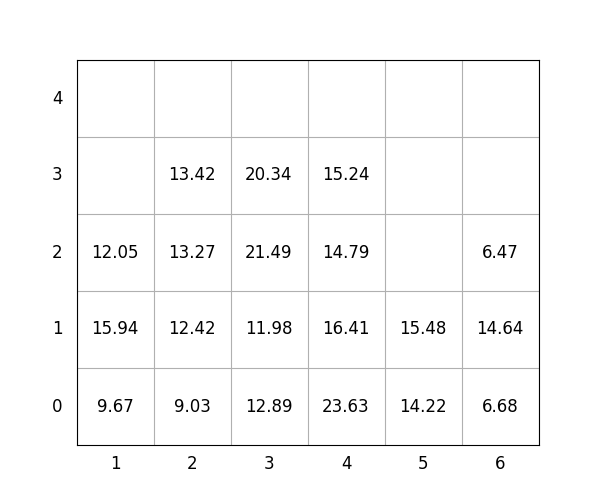

The table this chart was drawn from, first rows:
idx, loc_x, loc_y, loc_z, weight, group, score, seq, reloc, size(ft)
1, 1, 0, 0, 9.67, 2, 209.7, 0, 0, 20
2, 3, 0, 0, 12.89, 0, 12.89, 0, 0, 20
3, 3, 0, 1, 11.98, 2, 212, 0, 0, 20
4, 1, 0, 1, 15.94, 2, 215.9, 0, 0, 20
5, 3, 0, 2, 21.49, 2, 221.5, 0, 0, 20
6, 4, 0, 0, 23.63, 0, 23.63, 0, 0, 20
7, 5, 0, 0, 14.22, 3, 314.2, 0, 0, 20
8, 6, 0, 0, 6.68, 0, 6.68, 1, 0, 20
9, 2, 0, 0, 9.03, 0, 9.03, 2, 0, 20
10, 2, 0, 1, 12.42, 0, 12.42, 3, 0, 20
11, 4, 0, 1, 16.41, 1, 116.4, 4, 0, 20
12, 3, 0, 3, 20.34, 3, 320.3, 5, 0, 20
13, 6, 0, 1, 14.64, 1, 114.6, 6, 1.0, 20
14, 5, 0, 1, 15.48, 3, 315.5, 7, 0, 20
15, 4, 0, 2, 14.79, 2, 214.8, 8, 0, 20
16, 4, 0, 3, 15.24, 2, 215.2, 9, 0, 20
17, 2, 0, 2, 13.27, 1, 113.3, 10, 0, 20
18, 2, 0, 3, 13.42, 1, 113.4, 11, 0, 20
19, 6, 0, 2, 6.47, 1, 106.5, 12, 1.0, 20
20, 1, 0, 2, 12.05, 3, 312.1, 13, 0, 20
